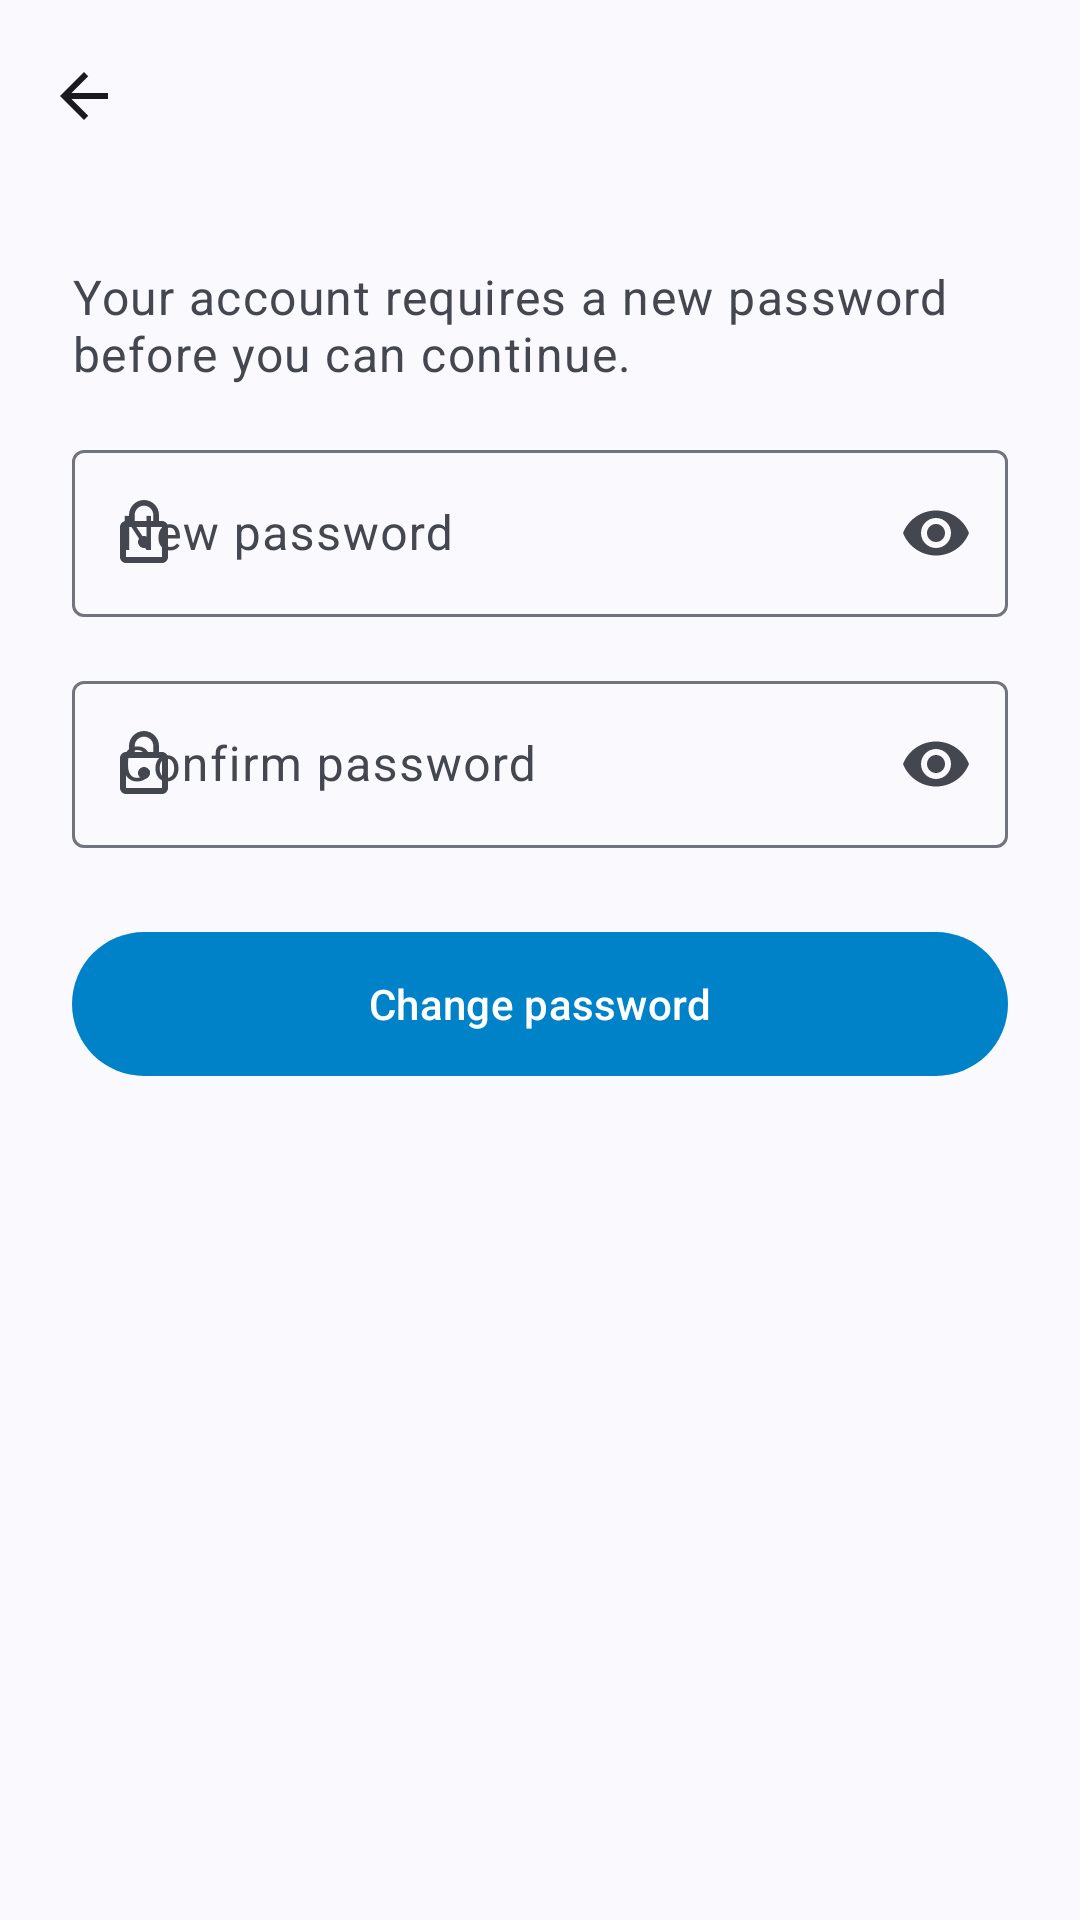

Layout XML and referenced resources for this Android screen:
<!-- AndroidManifest.xml: application theme Theme.Eneverre -->
<!-- res/layout/activity_change_password.xml -->
<?xml version="1.0" encoding="utf-8"?>
<androidx.coordinatorlayout.widget.CoordinatorLayout
    xmlns:android="http://schemas.android.com/apk/res/android"
    xmlns:app="http://schemas.android.com/apk/res-auto"
    android:layout_width="match_parent"
    android:layout_height="match_parent">

    <com.google.android.material.appbar.AppBarLayout
        android:layout_width="match_parent"
        android:layout_height="wrap_content"
        android:fitsSystemWindows="true">

        <com.google.android.material.appbar.MaterialToolbar
            android:id="@+id/change_password_toolbar"
            android:layout_width="match_parent"
            android:layout_height="?attr/actionBarSize"
            app:navigationIcon="@drawable/ic_arrow_back_24"
            app:navigationIconTint="?attr/colorOnSurface" />

    </com.google.android.material.appbar.AppBarLayout>

    <androidx.core.widget.NestedScrollView
        android:layout_width="match_parent"
        android:layout_height="match_parent"
        app:layout_behavior="@string/appbar_scrolling_view_behavior">

        <LinearLayout
            android:layout_width="match_parent"
            android:layout_height="wrap_content"
            android:orientation="vertical"
            android:padding="24dp">

            <TextView
                android:id="@+id/change_password_message"
                android:layout_width="match_parent"
                android:layout_height="wrap_content"
                android:text="@string/change_password_message"
                android:textAppearance="?attr/textAppearanceBodyLarge"
                android:textColor="?attr/colorOnSurfaceVariant" />

            <com.google.android.material.textfield.TextInputLayout
                android:id="@+id/current_password_layout"
                style="@style/Widget.Material3.TextInputLayout.OutlinedBox"
                android:layout_width="match_parent"
                android:layout_height="wrap_content"
                android:layout_marginTop="24dp"
                android:hint="@string/change_password_current_hint"
                android:visibility="gone"
                app:endIconMode="password_toggle"
                app:startIconDrawable="@drawable/ic_key_24">

                <com.google.android.material.textfield.TextInputEditText
                    android:id="@+id/editCurrentPassword"
                    android:layout_width="match_parent"
                    android:layout_height="wrap_content"
                    android:autofillHints="password"
                    android:inputType="textPassword" />

            </com.google.android.material.textfield.TextInputLayout>

            <com.google.android.material.textfield.TextInputLayout
                android:id="@+id/new_password_layout"
                style="@style/Widget.Material3.TextInputLayout.OutlinedBox"
                android:layout_width="match_parent"
                android:layout_height="wrap_content"
                android:layout_marginTop="16dp"
                android:hint="@string/new_password_hint"
                app:endIconMode="password_toggle"
                app:startIconDrawable="@drawable/ic_lock_24">

                <com.google.android.material.textfield.TextInputEditText
                    android:id="@+id/editNewPassword"
                    android:layout_width="match_parent"
                    android:layout_height="wrap_content"
                    android:autofillHints="newPassword"
                    android:inputType="textPassword" />

            </com.google.android.material.textfield.TextInputLayout>

            <com.google.android.material.textfield.TextInputLayout
                android:id="@+id/confirm_password_layout"
                style="@style/Widget.Material3.TextInputLayout.OutlinedBox"
                android:layout_width="match_parent"
                android:layout_height="wrap_content"
                android:layout_marginTop="16dp"
                android:hint="@string/confirm_password_hint"
                app:endIconMode="password_toggle"
                app:startIconDrawable="@drawable/ic_lock_24">

                <com.google.android.material.textfield.TextInputEditText
                    android:id="@+id/editConfirmPassword"
                    android:layout_width="match_parent"
                    android:layout_height="wrap_content"
                    android:autofillHints="newPassword"
                    android:inputType="textPassword" />

            </com.google.android.material.textfield.TextInputLayout>

            <com.google.android.material.button.MaterialButton
                android:id="@+id/buttonChangePassword"
                android:layout_width="match_parent"
                android:layout_height="56dp"
                android:layout_marginTop="24dp"
                android:text="@string/change_password_button" />

            <ProgressBar
                android:id="@+id/changePasswordProgressBar"
                style="?android:attr/progressBarStyle"
                android:layout_width="wrap_content"
                android:layout_height="wrap_content"
                android:layout_gravity="center_horizontal"
                android:layout_marginTop="16dp"
                android:visibility="gone" />

        </LinearLayout>

    </androidx.core.widget.NestedScrollView>

</androidx.coordinatorlayout.widget.CoordinatorLayout>
<!-- resources referenced by this layout -->
<resources>
  <!-- drawable ic_arrow_back_24 (drawable) -->
  <vector
      xmlns:android="http://schemas.android.com/apk/res/android"
      android:autoMirrored="true"
      android:height="24dp"
      android:tint="?attr/colorControlNormal"
      android:viewportHeight="24"
      android:viewportWidth="24"
      android:width="24dp">
        
      <path android:fillColor="@android:color/white" android:pathData="M20,11H7.83l5.59,-5.59L12,4l-8,8 8,8 1.41,-1.41L7.83,13H20v-2z"/>
      
  </vector>
  <!-- drawable ic_key_24 (drawable) -->
  <vector
      xmlns:android="http://schemas.android.com/apk/res/android"
      android:height="24dp"
      android:viewportHeight="24"
      android:viewportWidth="24"
      android:width="24dp">
  
      <path android:fillColor="@android:color/darker_gray" android:pathData="M12.65,10C11.83,7.67 9.61,6 7,6c-3.31,0 -6,2.69 -6,6s2.69,6 6,6c2.61,0 4.83,-1.67 5.65,-4H17v4h4v-4h2v-4H12.65zM7,14c-1.1,0 -2,-0.9 -2,-2s0.9,-2 2,-2 2,0.9 2,2 -0.9,2 -2,2z"/>
  
  </vector>
  <!-- drawable ic_lock_24 (drawable) -->
  <vector
      xmlns:android="http://schemas.android.com/apk/res/android"
      android:height="24dp"
      android:viewportHeight="24"
      android:viewportWidth="24"
      android:width="24dp">
  
      <path android:fillColor="@android:color/darker_gray" android:pathData="M12,17c1.1,0 2,-0.9 2,-2s-0.9,-2 -2,-2s-2,0.9 -2,2S10.9,17 12,17zM18,8h-1V6c0,-2.76 -2.24,-5 -5,-5S7,3.24 7,6v2H6c-1.1,0 -2,0.9 -2,2v10c0,1.1 0.9,2 2,2h12c1.1,0 2,-0.9 2,-2V10C20,8.9 19.1,8 18,8zM8.9,6c0,-1.71 1.39,-3.1 3.1,-3.1s3.1,1.39 3.1,3.1v2H8.9V6zM18,20H6V10h12V20z"/>
      
  </vector>
  <string name="change_password_button">Change password</string>
  <string name="change_password_current_hint">Current password</string>
  <string name="change_password_message">Your account requires a new password before you can continue.</string>
  <string name="confirm_password_hint">Confirm password</string>
  <string name="new_password_hint">New password</string>
  <style name="Theme.Eneverre" parent="Base.Theme.Eneverre" />
  <style name="Base.Theme.Eneverre" parent="Theme.Material3.DynamicColors.DayNight.NoActionBar">
          
          <item name="colorPrimary">@color/brand_primary</item>
          <item name="colorOnPrimary">@color/brand_on_primary</item>
          <item name="colorPrimaryContainer">@color/brand_container</item>
          <item name="colorOnPrimaryContainer">@color/brand_on_container</item>
          <item name="colorSecondary">@color/brand_primary</item>
          <item name="colorOnSecondary">@color/brand_on_primary</item>
          <item name="colorSecondaryContainer">@color/brand_container</item>
          <item name="colorOnSecondaryContainer">@color/brand_on_container</item>
          <item name="android:windowIsTranslucent">true</item>
          <item name="android:statusBarColor">@android:color/transparent</item>
          <item name="android:navigationBarColor">@android:color/transparent</item>
          <item name="android:windowLightStatusBar">true</item>
      </style>
  <color name="brand_primary">#0082C9</color>
  <color name="brand_on_primary">#FFFFFFFF</color>
  <color name="brand_container">#FFCFE7F7</color>
  <color name="brand_on_container">#FF001E2F</color>
</resources>
